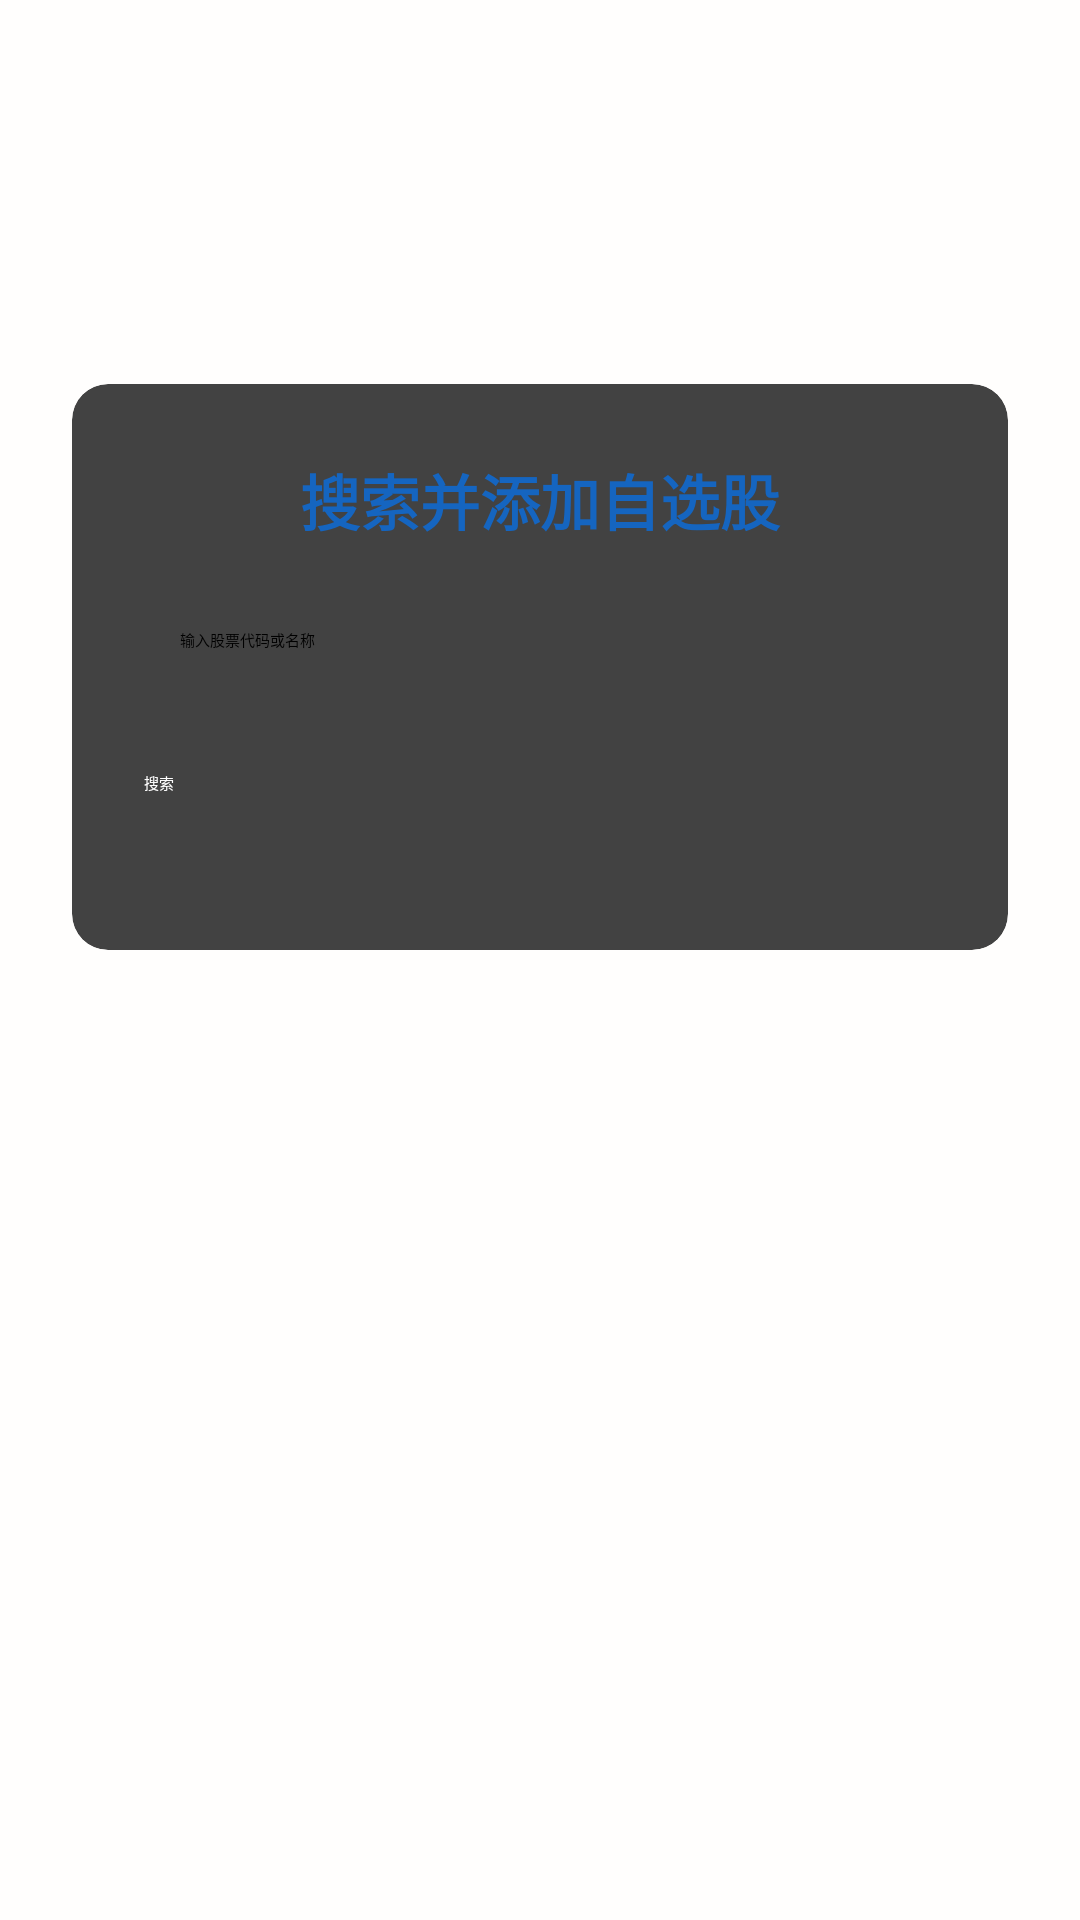

Android layout source for this screen:
<!-- AndroidManifest.xml: application theme Theme.Final -->
<!-- res/layout/activity_search.xml -->
<?xml version="1.0" encoding="utf-8"?>
<androidx.constraintlayout.widget.ConstraintLayout
    xmlns:android="http://schemas.android.com/apk/res/android"
    xmlns:app="http://schemas.android.com/apk/res-auto"
    android:layout_width="match_parent"
    android:layout_height="match_parent"
    android:background="@color/ivory_lighter">

    
    <androidx.constraintlayout.widget.Guideline
        android:id="@+id/guideline40"
        android:layout_width="wrap_content"
        android:layout_height="wrap_content"
        android:orientation="horizontal"
        app:layout_constraintGuide_percent="0.2" />

    
    <androidx.cardview.widget.CardView
        android:id="@+id/cardContainer"
        android:layout_width="0dp"
        android:layout_height="wrap_content"
        android:layout_marginStart="24dp"
        android:layout_marginEnd="24dp"
        app:cardCornerRadius="12dp"
        app:cardElevation="6dp"
        app:layout_constraintTop_toBottomOf="@id/guideline40"
        app:layout_constraintStart_toStartOf="parent"
        app:layout_constraintEnd_toEndOf="parent">

        <LinearLayout
            android:layout_width="match_parent"
            android:layout_height="wrap_content"
            android:orientation="vertical"
            android:padding="24dp">

            
            <TextView
                android:layout_width="match_parent"
                android:layout_height="wrap_content"
                android:text="搜索并添加自选股"
                android:textColor="@color/primary_blue_variant"
                android:textSize="20sp"
                android:textStyle="bold"
                android:gravity="center"
                android:layout_marginBottom="16dp"/>

            
            <EditText
                android:id="@+id/editSearch"
                android:layout_width="match_parent"
                android:layout_height="wrap_content"
                android:hint="输入股票代码或名称"
                android:inputType="text"
                android:imeOptions="actionSearch"
                android:backgroundTint="@color/primary_blue_variant"
                android:padding="12dp"
                android:layout_marginBottom="16dp"/>

            
            <Button
                android:id="@+id/btnSearch"
                android:layout_width="match_parent"
                android:layout_height="wrap_content"
                android:text="搜索"
                android:backgroundTint="@color/primary_blue"
                android:textColor="@color/on_primary"
                android:paddingVertical="12dp"
                android:layout_marginBottom="16dp"/>

            
            <TextView
                android:id="@+id/textResult"
                android:layout_width="match_parent"
                android:layout_height="wrap_content"
                android:textColor="@color/black"
                android:textSize="16sp"
                android:visibility="gone"
                android:padding="12dp"
                android:background="@color/ivory_light"
                android:layout_marginBottom="16dp"/>

            
            <Button
                android:id="@+id/btnAdd"
                android:layout_width="match_parent"
                android:layout_height="wrap_content"
                android:text="加入自选"
                android:visibility="gone"
                android:backgroundTint="@color/secondary_teal"
                android:textColor="@color/on_secondary"
                android:paddingVertical="12dp"/>
        </LinearLayout>
    </androidx.cardview.widget.CardView>
</androidx.constraintlayout.widget.ConstraintLayout>
<!-- resources referenced by this layout -->
<resources>
  <color name="black">#FF000000</color>
  <color name="ivory_light">#FFFBF5</color>
  <color name="ivory_lighter">#FFFEFD</color>
  <color name="on_primary">#FFFFFFFF</color>
  <color name="on_secondary">#FFFFFFFF</color>
  <color name="primary_blue">#1E88E5</color>
  <color name="primary_blue_variant">#1565C0</color>
  <color name="secondary_teal">#009688</color>
</resources>
